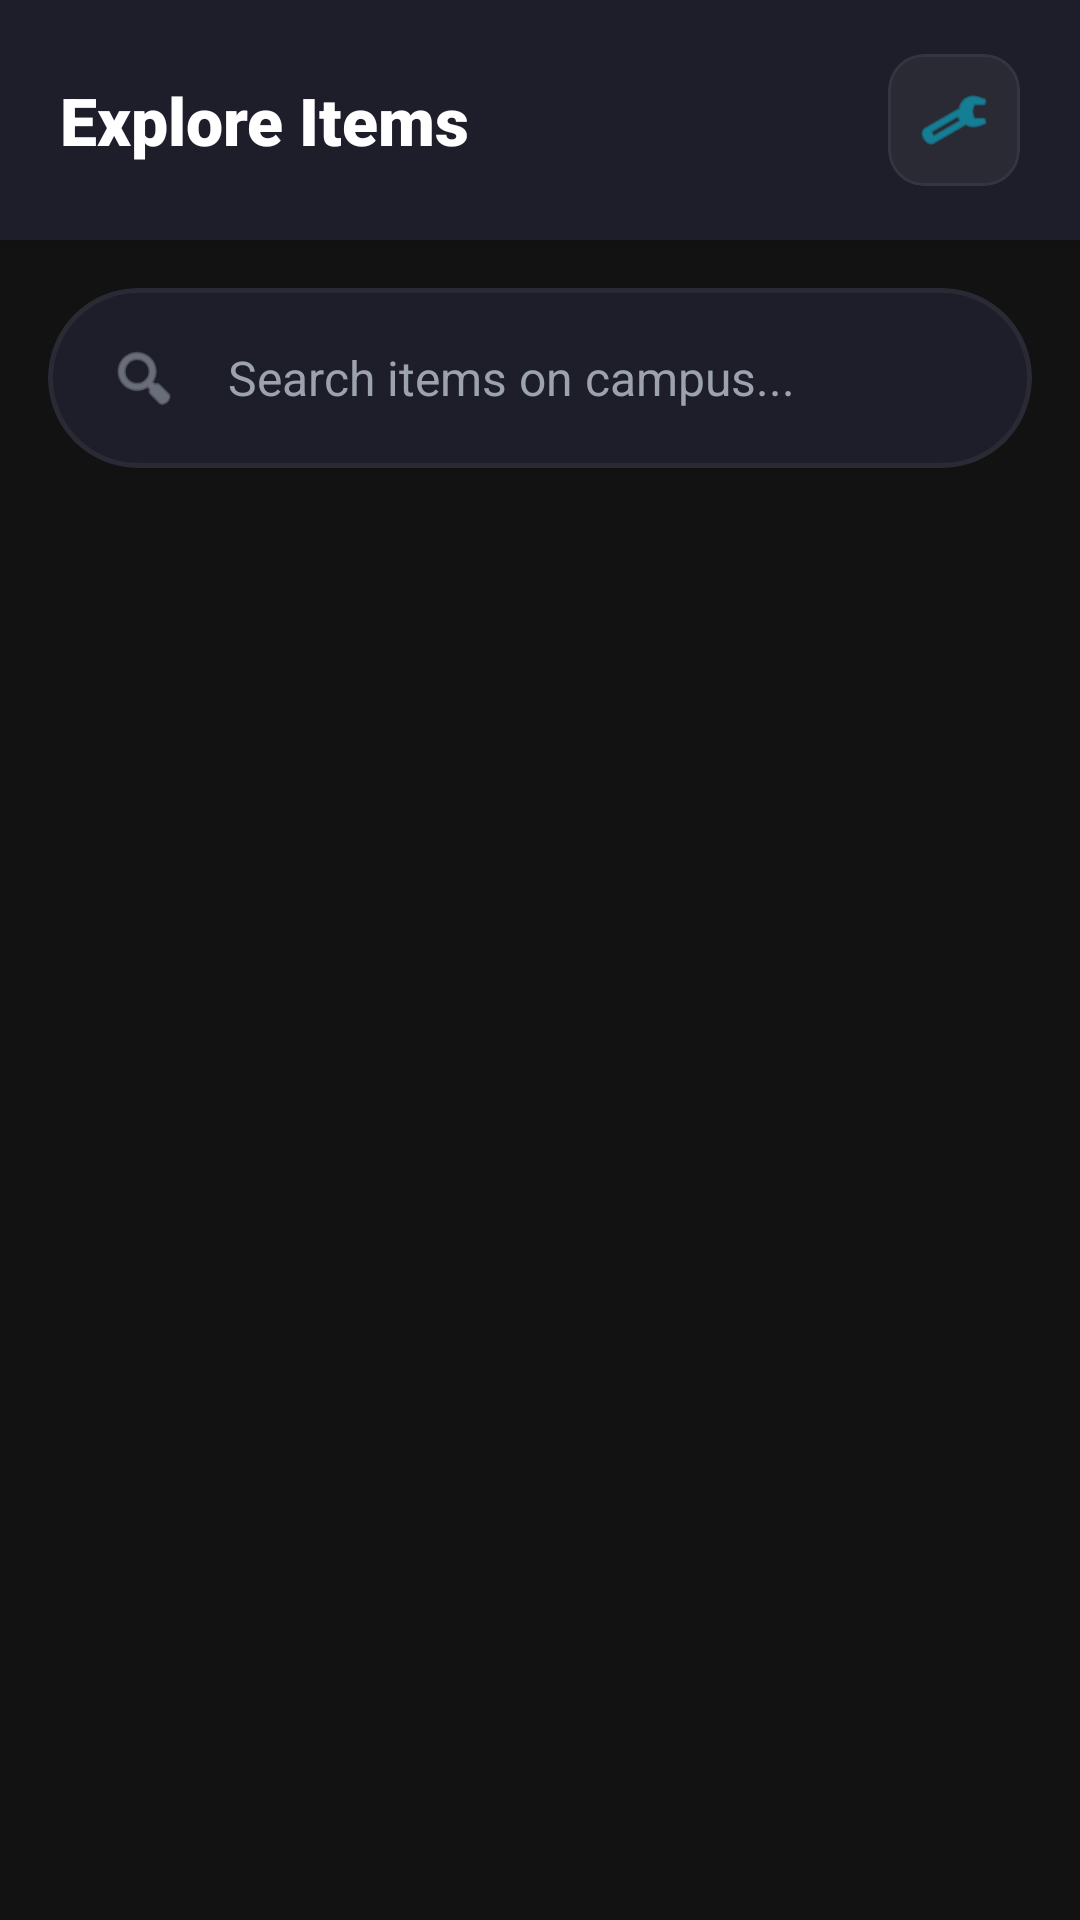

This screen was rendered from an Android layout file. Write that file and the resources it references.
<!-- AndroidManifest.xml: application theme Theme.Q5DigitalMarketplace -->
<!-- res/layout/fragment_explore_items.xml -->
<?xml version="1.0" encoding="utf-8"?>
<androidx.drawerlayout.widget.DrawerLayout
    xmlns:android="http://schemas.android.com/apk/res/android"
    xmlns:app="http://schemas.android.com/apk/res-auto"
    xmlns:tools="http://schemas.android.com/tools"
    android:id="@+id/explore_drawer_layout"
    android:layout_width="match_parent"
    android:layout_height="match_parent">

    
    <LinearLayout
        android:layout_width="match_parent"
        android:layout_height="match_parent"
        android:background="#121212"
        android:orientation="vertical"
        android:fitsSystemWindows="true">

        
        <com.google.android.material.card.MaterialCardView
            android:layout_width="match_parent"
            android:layout_height="wrap_content"
            app:cardBackgroundColor="#1E1E2A"
            app:cardCornerRadius="0dp"
            app:cardElevation="4dp"
            app:strokeWidth="0dp">

            <RelativeLayout
                android:layout_width="match_parent"
                android:layout_height="80dp"
                android:paddingHorizontal="20dp">

                <TextView
                    android:id="@+id/tv_explore_header"
                    android:layout_width="wrap_content"
                    android:layout_height="wrap_content"
                    android:layout_alignParentStart="true"
                    android:layout_centerVertical="true"
                    android:text="Explore Items"
                    android:textSize="22sp"
                    android:fontFamily="sans-serif-black"
                    android:textColor="#FFFFFF" />

                
                <com.google.android.material.card.MaterialCardView
                    android:id="@+id/btn_open_filters"
                    android:layout_width="44dp"
                    android:layout_height="44dp"
                    android:layout_alignParentEnd="true"
                    android:layout_centerVertical="true"
                    app:cardCornerRadius="12dp"
                    app:cardBackgroundColor="#2A2A35"
                    app:cardElevation="0dp"
                    app:strokeColor="#343442"
                    app:strokeWidth="1dp"
                    android:clickable="true"
                    android:focusable="true">
                    <ImageView
                        android:layout_width="24dp"
                        android:layout_height="24dp"
                        android:layout_gravity="center"
                        android:src="@android:drawable/ic_menu_manage"
                        app:tint="#06B6D4"
                        android:contentDescription="Open Filters Sidebar Drawer Toggle" />
                </com.google.android.material.card.MaterialCardView>
            </RelativeLayout>
        </com.google.android.material.card.MaterialCardView>

        
        <androidx.constraintlayout.widget.ConstraintLayout
            android:layout_width="match_parent"
            android:layout_height="match_parent"
            android:padding="16dp">

            <com.google.android.material.card.MaterialCardView
                android:id="@+id/cv_search_wrapper"
                android:layout_width="0dp"
                android:layout_height="60dp"
                app:cardCornerRadius="30dp"
                app:cardBackgroundColor="#1E1E2A"
                app:cardElevation="0dp"
                app:strokeColor="#2A2A35"
                app:strokeWidth="1.5dp"
                app:layout_constraintTop_toTopOf="parent"
                app:layout_constraintStart_toStartOf="parent"
                app:layout_constraintEnd_toEndOf="parent">

                <LinearLayout
                    android:layout_width="match_parent"
                    android:layout_height="match_parent"
                    android:orientation="horizontal"
                    android:gravity="center_vertical"
                    android:paddingHorizontal="20dp">

                    <ImageView
                        android:layout_width="24dp"
                        android:layout_height="24dp"
                        android:src="@android:drawable/ic_menu_search"
                        app:tint="#9CA3AF"
                        android:contentDescription="Search Icon Indicator" />

                    <EditText
                        android:id="@+id/et_search_bar"
                        android:layout_width="0dp"
                        android:layout_height="match_parent"
                        android:layout_weight="1"
                        android:background="@android:color/transparent"
                        android:hint="Search items on campus..."
                        android:importantForAutofill="no"
                        android:inputType="text"
                        android:layout_marginStart="16dp"
                        android:textSize="16sp"
                        android:textColor="#FFFFFF"
                        android:textColorHint="#9CA3AF" />
                </LinearLayout>
            </com.google.android.material.card.MaterialCardView>

            <androidx.recyclerview.widget.RecyclerView
                android:id="@+id/rv_explore_items_list"
                android:layout_width="0dp"
                android:layout_height="0dp"
                android:layout_marginTop="20dp"
                android:clipToPadding="false"
                android:paddingBottom="80dp"
                android:overScrollMode="never"
                app:layout_constraintTop_toBottomOf="@id/cv_search_wrapper"
                app:layout_constraintBottom_toBottomOf="parent"
                app:layout_constraintStart_toStartOf="parent"
                app:layout_constraintEnd_toEndOf="parent"
                tools:listitem="@layout/item_product" />

        </androidx.constraintlayout.widget.ConstraintLayout>
    </LinearLayout>

    
    <com.google.android.material.navigation.NavigationView
        android:id="@+id/filter_navigation_sidebar"
        android:layout_width="wrap_content"
        android:layout_height="match_parent"
        android:layout_gravity="end"
        android:background="#1E1E2A"
        app:itemIconPadding="24dp"
        app:itemIconTint="#F9FAFB"
        app:itemTextColor="#F9FAFB"
        app:menu="@menu/filter_sidebar_menu" />

</androidx.drawerlayout.widget.DrawerLayout>
<!-- res/layout/item_product.xml (included above) -->
<?xml version="1.0" encoding="utf-8"?>
<com.google.android.material.card.MaterialCardView
    xmlns:android="http://schemas.android.com/apk/res/android"
    xmlns:app="http://schemas.android.com/apk/res-auto"
    xmlns:tools="http://schemas.android.com/tools"
    android:layout_width="match_parent"
    android:layout_height="wrap_content"
    android:layout_marginHorizontal="16dp"
    android:layout_marginVertical="12dp"
    app:cardCornerRadius="24dp"
    app:cardElevation="3dp"
    app:cardBackgroundColor="@color/colorSurface"
    app:strokeWidth="0dp">

    <androidx.constraintlayout.widget.ConstraintLayout
        android:layout_width="match_parent"
        android:layout_height="wrap_content"
        android:padding="16dp">

        <com.google.android.material.card.MaterialCardView
            android:id="@+id/img_container"
            android:layout_width="140dp"
            android:layout_height="140dp"
            app:cardCornerRadius="20dp"
            app:cardElevation="0dp"
            app:strokeWidth="0dp"
            app:layout_constraintTop_toTopOf="parent"
            app:layout_constraintBottom_toBottomOf="parent"
            app:layout_constraintStart_toStartOf="parent"
            tools:cardBackgroundColor="@color/tint_blue_bg">

            <ImageView
                android:id="@+id/img_product"
                android:layout_width="match_parent"
                android:layout_height="match_parent"
                android:scaleType="centerCrop"
                android:src="@android:drawable/ic_menu_gallery"
                android:contentDescription="@string/product_image_desc" />

            <TextView
                android:id="@+id/tv_category_tag"
                android:layout_width="wrap_content"
                android:layout_height="wrap_content"
                android:layout_margin="10dp"
                android:background="@drawable/bg_pill_white"
                android:paddingHorizontal="8dp"
                android:paddingVertical="4dp"
                android:textSize="11sp"
                android:textStyle="bold"
                android:visibility="gone"
                tools:text="Electronics"
                tools:textColor="@color/tint_blue_text" />

        </com.google.android.material.card.MaterialCardView>

        <TextView
            android:id="@+id/tv_title"
            android:layout_width="0dp"
            android:layout_height="wrap_content"
            android:layout_marginStart="20dp"
            android:layout_marginTop="8dp"
            android:layout_marginEnd="8dp"
            android:textSize="20sp"
            android:fontFamily="sans-serif-medium"
            android:textColor="@color/textColorPrimary"
            android:maxLines="2"
            android:ellipsize="end"
            app:layout_constraintTop_toTopOf="@id/img_container"
            app:layout_constraintStart_toEndOf="@id/img_container"
            app:layout_constraintEnd_toEndOf="parent"
            tools:text="Lenovo LOQ Laptop" />

        <TextView
            android:id="@+id/tv_price"
            android:layout_width="wrap_content"
            android:layout_height="wrap_content"
            android:layout_marginTop="12dp"
            android:textSize="20sp"
            android:textStyle="bold"
            android:textColor="@color/whatsapp_green"
            app:layout_constraintTop_toBottomOf="@id/tv_title"
            app:layout_constraintStart_toStartOf="@id/tv_title"
            tools:text="RM 1500.00" />

        <ImageButton
            android:id="@+id/btn_favorite"
            android:layout_width="48dp"
            android:layout_height="48dp"
            android:background="?attr/selectableItemBackgroundBorderless"
            android:contentDescription="Toggle Favorite"
            android:padding="8dp"
            android:scaleType="centerInside"
            android:src="@drawable/ic_heart_outline"
            app:layout_constraintBottom_toBottomOf="parent"
            app:layout_constraintEnd_toEndOf="parent"
            app:tint="@color/colorSecondary" />

        
        <View
            android:id="@+id/btn_add_to_cart"
            android:layout_width="1dp"
            android:layout_height="1dp"
            android:visibility="gone"
            app:layout_constraintStart_toStartOf="parent"
            app:layout_constraintTop_toTopOf="parent" />

    </androidx.constraintlayout.widget.ConstraintLayout>
</com.google.android.material.card.MaterialCardView>
<!-- resources referenced by this layout -->
<resources>
  <color name="colorSecondary">#EC4899</color>
  <color name="colorSurface">#1E1E2A</color>
  <color name="textColorPrimary">#F9FAFB</color>
  <color name="tint_blue_bg">#E0F2FE</color>
  <color name="tint_blue_text">#0369A1</color>
  <color name="whatsapp_green">#25D366</color>
  <string name="product_image_desc">Product Image</string>
  <style name="Theme.Q5DigitalMarketplace" parent="Theme.MaterialComponents.DayNight.NoActionBar">
          <item name="colorPrimary">@color/colorPrimary</item>
          <item name="colorSecondary">@color/colorSecondary</item>
          <item name="android:windowBackground">@color/colorBackground</item>
          <item name="colorSurface">@color/colorSurface</item>
          <item name="android:statusBarColor">@color/colorBackground</item>
          <item name="android:textColorPrimary">@color/textColorPrimary</item>
          <item name="android:textColorSecondary">@color/textColorSecondary</item>
      </style>
  <color name="colorPrimary">#06B6D4</color>
  <color name="colorBackground">#121212</color>
  <color name="textColorSecondary">#9CA3AF</color>
</resources>
